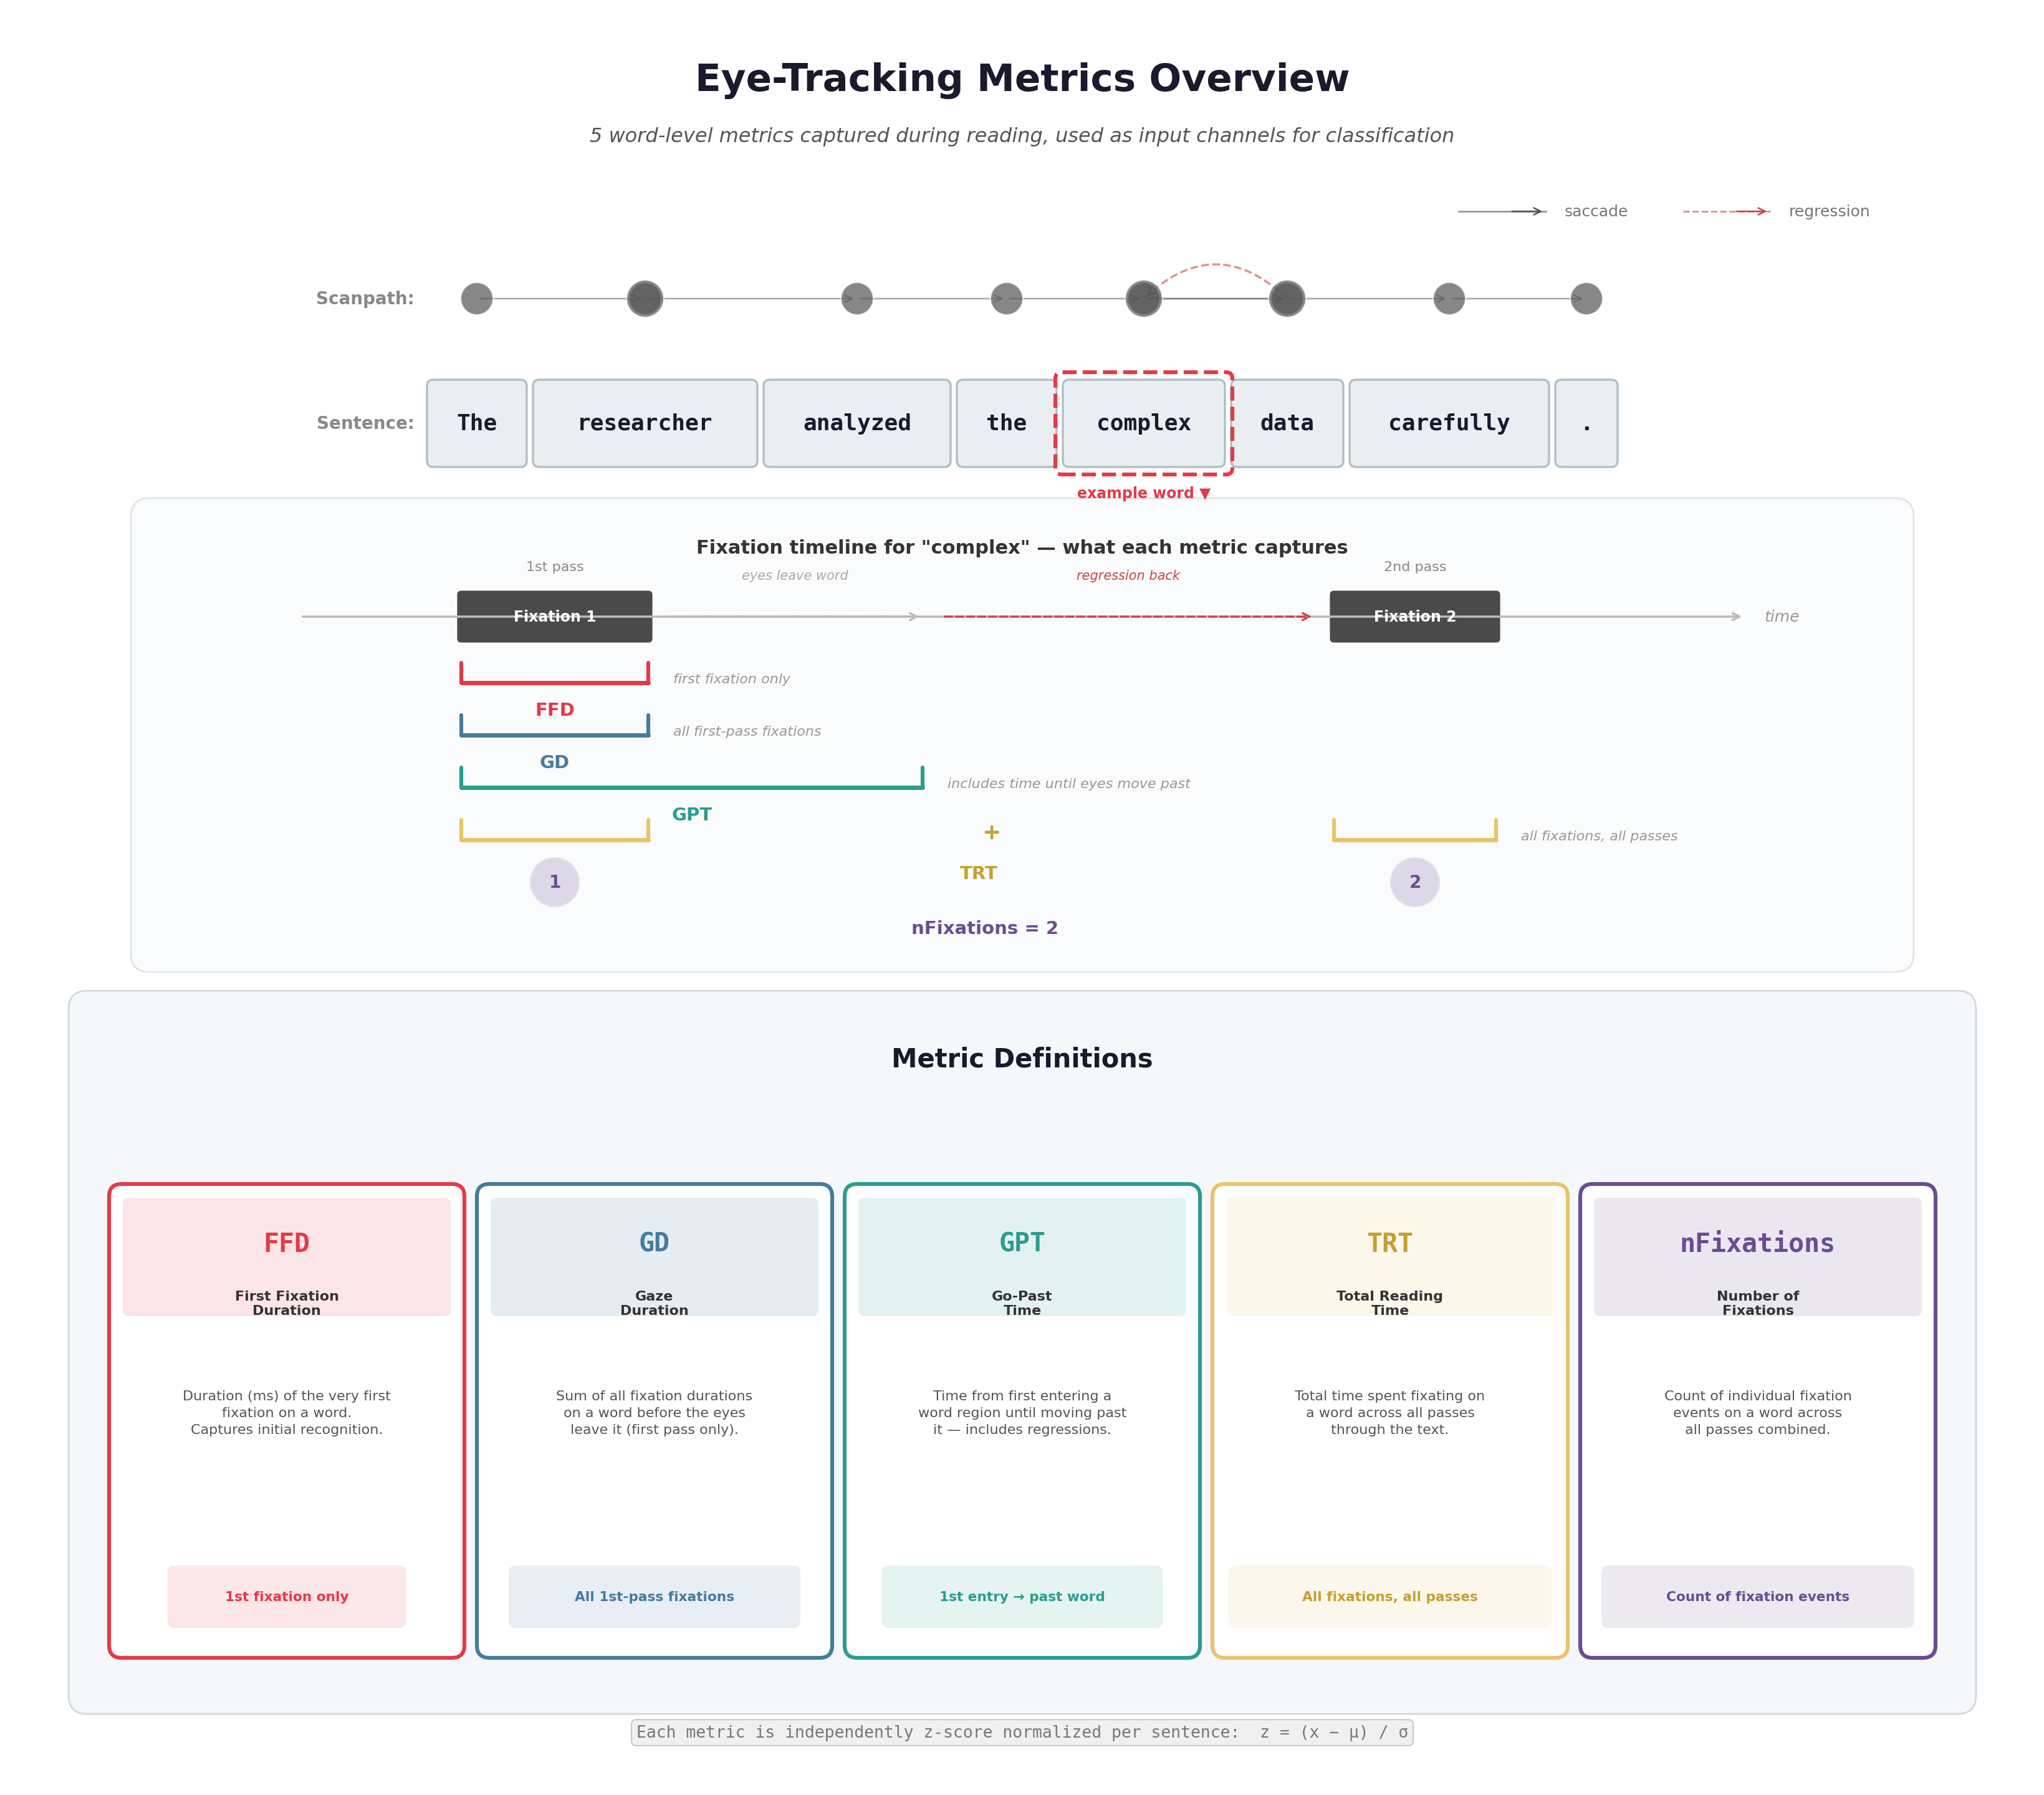

This chart was generated by the following Python code:
"""
fig_006: Eye-Tracking Metrics Overview
Illustrative diagram of the 5 eye-tracking metrics used as input channels:
FFD, GD, GPT, TRT, nFixations — showing how they relate to eye movement during reading.
"""

import matplotlib
matplotlib.use("Agg")
import matplotlib.pyplot as plt
from matplotlib.patches import FancyBboxPatch
import numpy as np

# ── Color palette ──────────────────────────────────────────────────────
COLORS = {
    "FFD":        "#E63946",   # red
    "GD":         "#457B9D",   # steel blue
    "GPT":        "#2A9D8F",   # teal
    "TRT":        "#E9C46A",   # golden/amber
    "nFixations": "#6A4C93",   # purple
}
# Darker TRT for text readability
TRT_TEXT = "#C4A030"

BG_COLOR   = "white"
WORD_BG    = "#EAEEF3"
WORD_EDGE  = "#B0BEC5"
SCANPATH   = "#555555"

# ── Sentence words ────────────────────────────────────────────────────
words = ["The", "researcher", "analyzed", "the", "complex", "data", "carefully", "."]
n_words = len(words)

# ── Figure layout ─────────────────────────────────────────────────────
fig = plt.figure(figsize=(16, 14), facecolor=BG_COLOR)
ax = fig.add_axes([0, 0, 1, 1])
ax.set_xlim(0, 16)
ax.set_ylim(0, 14)
ax.set_aspect("equal")
ax.axis("off")

# ════════════════════════════════════════════════════════════════════════
# SECTION 1: Title (y ~ 13.0–13.6)
# ════════════════════════════════════════════════════════════════════════
ax.text(8, 13.55, "Eye-Tracking Metrics Overview",
        fontsize=22, fontweight="bold", ha="center", va="center", color="#1A1A2E")
ax.text(8, 13.1, "5 word-level metrics captured during reading, used as input channels for classification",
        fontsize=11.5, ha="center", va="center", color="#555555", style="italic")

# ════════════════════════════════════════════════════════════════════════
# SECTION 2: Scanpath + Sentence (y ~ 10.5–12.5)
# ════════════════════════════════════════════════════════════════════════

# Draw word boxes
word_y = 10.8
box_h  = 0.6
gap    = 0.15
word_widths = [0.7, 1.7, 1.4, 0.7, 1.2, 0.8, 1.5, 0.4]
total_w = sum(word_widths) + gap * (n_words - 1)
start_x = 8 - total_w / 2

word_centers_x = []
word_lefts = []
word_rights = []
x = start_x
for i, (w, ww) in enumerate(zip(words, word_widths)):
    rect = FancyBboxPatch((x, word_y - box_h / 2), ww, box_h,
                          boxstyle="round,pad=0.05",
                          facecolor=WORD_BG, edgecolor=WORD_EDGE, linewidth=1.2)
    ax.add_patch(rect)
    cx = x + ww / 2
    word_centers_x.append(cx)
    word_lefts.append(x)
    word_rights.append(x + ww)
    ax.text(cx, word_y, w, fontsize=13, ha="center", va="center",
            fontfamily="monospace", fontweight="bold", color="#1A1A2E")
    x += ww + gap

ax.text(start_x - 0.15, word_y, "Sentence:",
        fontsize=10, ha="right", va="center", color="#888888", fontweight="bold")

# Scanpath
fixation_seq = [
    (0, 1), (1, 1), (1, 2), (2, 1), (3, 1),
    (4, 1), (5, 1), (4, 2), (5, 2), (6, 1), (7, 1),
]

scan_y = 11.8
fix_radius = 0.13

# Saccade arrows
for k in range(len(fixation_seq) - 1):
    wi1, wi2 = fixation_seq[k][0], fixation_seq[k + 1][0]
    x1, x2 = word_centers_x[wi1], word_centers_x[wi2]
    if wi2 < wi1:  # regression
        mid_x = (x1 + x2) / 2
        mid_y = scan_y + 0.55
        t = np.linspace(0, 1, 40)
        sx = (1 - t)**2 * x1 + 2 * (1 - t) * t * mid_x + t**2 * x2
        sy = (1 - t)**2 * scan_y + 2 * (1 - t) * t * mid_y + t**2 * scan_y
        ax.plot(sx, sy, color="#CC4444", linewidth=1.2, alpha=0.6, linestyle="--")
        ax.annotate("", xy=(x2, scan_y), xytext=(sx[-3], sy[-3]),
                    arrowprops=dict(arrowstyle="->", color="#CC4444", lw=1.2))
    else:
        ax.annotate("", xy=(x2, scan_y), xytext=(x1, scan_y),
                    arrowprops=dict(arrowstyle="->", color=SCANPATH, lw=0.9, alpha=0.5))

# Fixation dots
for k, (wi, fn) in enumerate(fixation_seq):
    r = fix_radius * (0.85 + 0.15 * fn)
    circle = plt.Circle((word_centers_x[wi], scan_y), r,
                         facecolor=SCANPATH, edgecolor="white", linewidth=0.8, alpha=0.7, zorder=5)
    ax.add_patch(circle)

ax.text(start_x - 0.15, scan_y, "Scanpath:",
        fontsize=10, ha="right", va="center", color="#888888", fontweight="bold")

# Scanpath legend
ax.plot([11.5, 12.2], [12.5, 12.5], color=SCANPATH, linewidth=1, alpha=0.6)
ax.annotate("", xy=(12.2, 12.5), xytext=(11.9, 12.5),
            arrowprops=dict(arrowstyle="->", color=SCANPATH, lw=0.9))
ax.text(12.35, 12.5, "saccade", fontsize=9, va="center", color="#777")
ax.plot([13.3, 14.0], [12.5, 12.5], color="#CC4444", linewidth=1, alpha=0.6, linestyle="--")
ax.annotate("", xy=(14.0, 12.5), xytext=(13.7, 12.5),
            arrowprops=dict(arrowstyle="->", color="#CC4444", lw=0.9))
ax.text(14.15, 12.5, "regression", fontsize=9, va="center", color="#777")

# Highlight "complex" as example word
focus_word = 4
fw_left = word_lefts[focus_word]
fw_right = word_rights[focus_word]
fw_cx = word_centers_x[focus_word]
highlight = FancyBboxPatch((fw_left - 0.06, word_y - box_h / 2 - 0.06),
                           (fw_right - fw_left) + 0.12, box_h + 0.12,
                           boxstyle="round,pad=0.05",
                           facecolor="none", edgecolor="#E63946",
                           linewidth=2.2, linestyle="--")
ax.add_patch(highlight)
ax.text(fw_cx, word_y - box_h / 2 - 0.2, "example word ▼",
        fontsize=8.5, ha="center", va="top", color="#E63946", fontweight="bold")

# ════════════════════════════════════════════════════════════════════════
# SECTION 3: Fixation Timeline + Metric Spans (y ~ 6.8–10.0)
# ════════════════════════════════════════════════════════════════════════

# Background panel for timeline section
tl_panel = FancyBboxPatch((1.0, 6.55), 14.0, 3.5,
                           boxstyle="round,pad=0.15",
                           facecolor="#FAFBFC", edgecolor="#E0E4E8", linewidth=1)
ax.add_patch(tl_panel)

ax.text(8, 9.8, 'Fixation timeline for "complex" — what each metric captures',
        fontsize=11, ha="center", va="center", color="#333", fontweight="bold")

# Timeline axis
tl_y = 9.25
tl_x_left = 2.5
tl_x_right = 13.5
ax.annotate("", xy=(tl_x_right + 0.3, tl_y), xytext=(tl_x_left - 0.3, tl_y),
            arrowprops=dict(arrowstyle="->", color="#BBB", lw=1.3))
ax.text(tl_x_right + 0.45, tl_y, "time", fontsize=9, va="center", color="#999", style="italic")

# Fixation blocks
fix1_left, fix1_right = 3.5, 5.0
fix1_cx = (fix1_left + fix1_right) / 2
sacc1_right = 7.2
fix2_left, fix2_right = 10.5, 11.8
fix2_cx = (fix2_left + fix2_right) / 2
block_h = 0.35

# Fix 1
fix1_rect = FancyBboxPatch((fix1_left, tl_y - block_h / 2), fix1_right - fix1_left, block_h,
                            boxstyle="round,pad=0.04", facecolor="#4A4A4A", edgecolor="white", linewidth=1)
ax.add_patch(fix1_rect)
ax.text(fix1_cx, tl_y, "Fixation 1", fontsize=8.5, ha="center", va="center", color="white", fontweight="bold")
ax.text(fix1_cx, tl_y + 0.35, "1st pass", fontsize=8, ha="center", va="bottom", color="#888")

# Saccade away
ax.annotate("", xy=(sacc1_right, tl_y), xytext=(fix1_right + 0.15, tl_y),
            arrowprops=dict(arrowstyle="->", color="#BBB", lw=1.2, linestyle="--"))
ax.text((fix1_right + 0.15 + sacc1_right) / 2, tl_y + 0.28, "eyes leave word",
        fontsize=7.5, ha="center", va="bottom", color="#AAA", style="italic")

# Regression back
ax.annotate("", xy=(fix2_left - 0.15, tl_y), xytext=(sacc1_right + 0.15, tl_y),
            arrowprops=dict(arrowstyle="->", color="#CC4444", lw=1.2, linestyle="--"))
ax.text((sacc1_right + fix2_left) / 2, tl_y + 0.28, "regression back",
        fontsize=7.5, ha="center", va="bottom", color="#CC4444", style="italic")

# Fix 2
fix2_rect = FancyBboxPatch((fix2_left, tl_y - block_h / 2), fix2_right - fix2_left, block_h,
                            boxstyle="round,pad=0.04", facecolor="#4A4A4A", edgecolor="white", linewidth=1)
ax.add_patch(fix2_rect)
ax.text(fix2_cx, tl_y, "Fixation 2", fontsize=8.5, ha="center", va="center", color="white", fontweight="bold")
ax.text(fix2_cx, tl_y + 0.35, "2nd pass", fontsize=8, ha="center", va="bottom", color="#888")

# ── Metric span brackets under timeline ────────────────────────────────
span_y_start = tl_y - 0.45
span_gap = 0.42

def draw_bracket(ax, xl, xr, y, color, label, label_x=None):
    """Draw U-bracket with label."""
    ax.plot([xl, xl], [y + 0.08, y - 0.08], color=color, lw=2.2, solid_capstyle="round")
    ax.plot([xl, xr], [y - 0.08, y - 0.08], color=color, lw=2.5, solid_capstyle="round")
    ax.plot([xr, xr], [y + 0.08, y - 0.08], color=color, lw=2.2, solid_capstyle="round")
    lx = label_x if label_x else (xl + xr) / 2
    tcol = TRT_TEXT if label == "TRT" else color
    ax.text(lx, y - 0.23, label, fontsize=10.5, fontweight="bold",
            ha="center", va="top", color=tcol)

# FFD — just Fix 1
y = span_y_start
draw_bracket(ax, fix1_left, fix1_right, y, COLORS["FFD"], "FFD")
ax.text(fix1_right + 0.2, y - 0.05, "first fixation only",
        fontsize=8, va="center", ha="left", color="#999", style="italic")

# GD — all first-pass fixations (same as FFD here since only 1 first-pass fixation on this word)
y = span_y_start - span_gap
draw_bracket(ax, fix1_left, fix1_right, y, COLORS["GD"], "GD")
ax.text(fix1_right + 0.2, y - 0.05, "all first-pass fixations",
        fontsize=8, va="center", ha="left", color="#999", style="italic")

# GPT — first entry to moving past
y = span_y_start - 2 * span_gap
draw_bracket(ax, fix1_left, sacc1_right, y, COLORS["GPT"], "GPT")
ax.text(sacc1_right + 0.2, y - 0.05, "includes time until eyes move past",
        fontsize=8, va="center", ha="left", color="#999", style="italic")

# TRT — Fix 1 + Fix 2
y = span_y_start - 3 * span_gap
draw_bracket(ax, fix1_left, fix1_right, y, COLORS["TRT"], "")
ax.text((fix1_right + fix2_left) / 2, y - 0.02, "+", fontsize=13, ha="center", va="center",
        color=TRT_TEXT, fontweight="bold")
draw_bracket(ax, fix2_left, fix2_right, y, COLORS["TRT"], "")
ax.text((fix1_left + fix2_right) / 2, y - 0.28, "TRT", fontsize=10.5, fontweight="bold",
        ha="center", va="top", color=TRT_TEXT)
ax.text(fix2_right + 0.2, y - 0.05, "all fixations, all passes",
        fontsize=8, va="center", ha="left", color="#999", style="italic")

# nFixations — count
y = span_y_start - 4 * span_gap
c = COLORS["nFixations"]
for j, (fl, fr) in enumerate([(fix1_left, fix1_right), (fix2_left, fix2_right)]):
    cmx = (fl + fr) / 2
    circle = plt.Circle((cmx, y), 0.2, facecolor=c, edgecolor="white",
                         linewidth=1.5, alpha=0.2, zorder=4)
    ax.add_patch(circle)
    ax.text(cmx, y, str(j + 1), fontsize=10, fontweight="bold",
            ha="center", va="center", color=c, zorder=5)
ax.text((fix1_cx + fix2_cx) / 2, y - 0.3, "nFixations = 2",
        fontsize=10.5, fontweight="bold", ha="center", va="top", color=c)

# ════════════════════════════════════════════════════════════════════════
# SECTION 4: Metric Definition Cards (y ~ 0.8–6.0)
# ════════════════════════════════════════════════════════════════════════

# Background panel
cards_panel = FancyBboxPatch((0.5, 0.6), 15.0, 5.5,
                              boxstyle="round,pad=0.15",
                              facecolor="#F5F7FA", edgecolor="#D0D8E0", linewidth=1)
ax.add_patch(cards_panel)

ax.text(8, 5.7, "Metric Definitions", fontsize=15, fontweight="bold",
        ha="center", va="center", color="#1A1A2E")

metrics_info = [
    ("FFD", "First Fixation\nDuration",
     "Duration (ms) of the very first\nfixation on a word.\nCaptures initial recognition.",
     "1st fixation only"),
    ("GD", "Gaze\nDuration",
     "Sum of all fixation durations\non a word before the eyes\nleave it (first pass only).",
     "All 1st-pass fixations"),
    ("GPT", "Go-Past\nTime",
     "Time from first entering a\nword region until moving past\nit — includes regressions.",
     "1st entry → past word"),
    ("TRT", "Total Reading\nTime",
     "Total time spent fixating on\na word across all passes\nthrough the text.",
     "All fixations, all passes"),
    ("nFixations", "Number of\nFixations",
     "Count of individual fixation\nevents on a word across\nall passes combined.",
     "Count of fixation events"),
]

card_w = 2.65
card_h = 3.6
card_gap = 0.3
total_cards_w = 5 * card_w + 4 * card_gap
cards_start_x = 8 - total_cards_w / 2
card_base_y = 1.0

for i, (abbr, full_name, desc, scope) in enumerate(metrics_info):
    cx = cards_start_x + i * (card_w + card_gap)
    cy = card_base_y
    color = COLORS[abbr]
    text_color = TRT_TEXT if abbr == "TRT" else color

    # Card background
    card_bg = FancyBboxPatch((cx, cy), card_w, card_h,
                              boxstyle="round,pad=0.1",
                              facecolor="white", edgecolor=color,
                              linewidth=2.2)
    ax.add_patch(card_bg)

    # Colored header band
    header_h = 0.85
    stripe = FancyBboxPatch((cx + 0.06, cy + card_h - header_h - 0.06),
                             card_w - 0.12, header_h,
                             boxstyle="round,pad=0.05",
                             facecolor=color, edgecolor="none", alpha=0.13)
    ax.add_patch(stripe)

    # Abbreviation
    ax.text(cx + card_w / 2, cy + card_h - 0.38, abbr,
            fontsize=15, fontweight="bold", ha="center", va="center",
            color=text_color, fontfamily="monospace")

    # Full name
    ax.text(cx + card_w / 2, cy + card_h - 0.75, full_name,
            fontsize=8, ha="center", va="top", color="#333",
            fontweight="bold", linespacing=1.2)

    # Description
    ax.text(cx + card_w / 2, cy + card_h - 1.55, desc,
            fontsize=8, ha="center", va="top", color="#555",
            linespacing=1.45)

    # Scope tag at bottom
    tag_w = len(scope) * 0.085 + 0.35
    tag_x = cx + card_w / 2 - tag_w / 2
    tag_bg = FancyBboxPatch((tag_x, cy + 0.2), tag_w, 0.38,
                             boxstyle="round,pad=0.06",
                             facecolor=color, edgecolor="none", alpha=0.12)
    ax.add_patch(tag_bg)
    ax.text(cx + card_w / 2, cy + 0.39, scope,
            fontsize=7.8, ha="center", va="center", color=text_color,
            fontweight="bold")

# ════════════════════════════════════════════════════════════════════════
# Footer: z-score note
# ════════════════════════════════════════════════════════════════════════
ax.text(8, 0.3, "Each metric is independently z-score normalized per sentence:  z = (x − μ) / σ",
        fontsize=9.5, ha="center", va="center", color="#777",
        fontfamily="monospace",
        bbox=dict(boxstyle="round,pad=0.3", facecolor="#F0F0F0", edgecolor="#CCC", linewidth=0.8))

# ── Save ───────────────────────────────────────────────────────────────
out_path = "/home/wangni/notion-figures/zuco/fig_006.png"
fig.savefig(out_path, dpi=200, bbox_inches="tight", facecolor=BG_COLOR, pad_inches=0.2)
plt.close(fig)
print(f"Saved: {out_path}")
